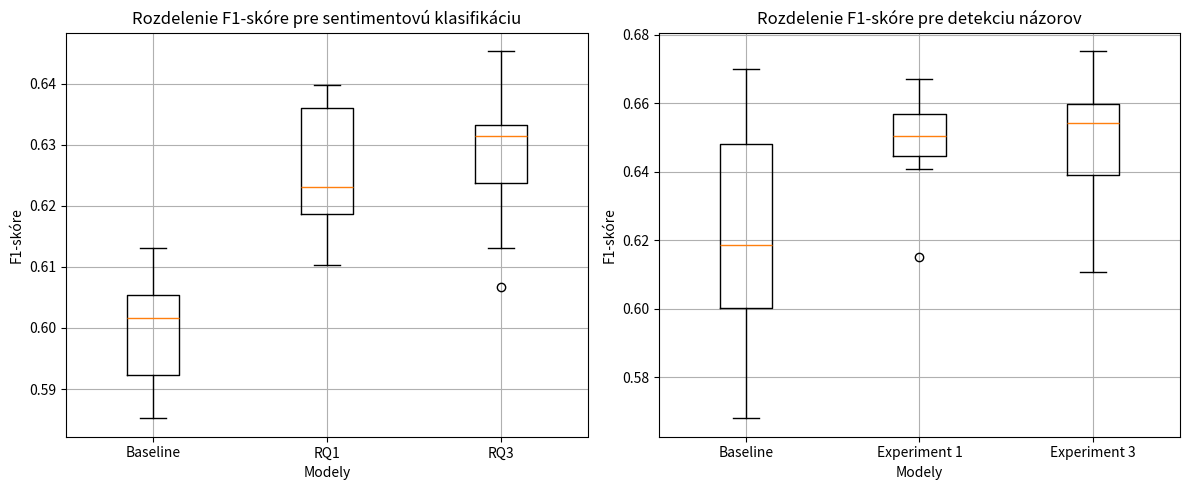

Recreate this plot in Python.
import numpy as np
from matplotlib import pyplot as plt
from scipy.stats import mannwhitneyu


class MannWhitneyTest:
    """
    A class to encapsulate the Mann-Whitney U test functionality.
    """

    def run_test(self, group1, group2, alternative="two-sided"):
        """
        Runs the Mann-Whitney U test on the provided groups.
        :param alternative: 'two-sided', 'greater' (group1 > group2), or 'less' (group1 < group2).
        :return: Tuple (U statistic, p-value)
        """
        stat, p_value = mannwhitneyu(group1, group2, alternative=alternative)
        return stat, p_value

    def interpret_result(self, p_value, alpha=0.05):
        """
        Interprets the result of the test.
        :param p_value: The p-value obtained from the test.
        :param alpha: Significance level (default is 0.05).
        :return: Interpretation string.
        """
        if p_value < alpha:
            return "The result is statistically significant (reject H0)."
        else:
            return "The result is NOT statistically significant (fail to reject H0)."


# Sentiment analysis experiments results
sentiment_baseline_f1 = np.array(
    [
        0.6130105972290039,
        0.591346800327301,
        0.6055277824401856,
        0.5852092266082763,
        0.5948750138282776,
        0.610674262046814,
        0.5997408151626586,
        0.6049739599227906,
        0.5883206367492676,
        0.6033919215202331,
    ]
)

sentiment_experiment_1_f1 = np.array(
    [
        0.6178292989730835,
        0.6366260588169098,
        0.6212784051895142,
        0.6214938163757324,
        0.6103497803211212,
        0.6151657640933991,
        0.6246732354164124,
        0.6377034902572631,
        0.6339301764965057,
        0.6397077739238739,
    ]
)

sentiment_experiment_2_f1 = np.array(
    [
        0.5827255964279174,
        0.6148008942604065,
        0.5992015600204468,
        0.5914262056350708,
        0.600926685333252,
        0.6092060804367065,
        0.5887307405471802,
        0.622610068321228,
        0.6027336120605469,
        0.6052048563957214,
    ]
)

sentiment_experiment_3_f1 = np.array(
    [
        0.6131531357765198,
        0.6067179203033447,
        0.6297123670578003,
        0.6332510113716125,
        0.643090283870697,
        0.6329933166503906,
        0.6453182339668274,
        0.6330259442329407,
        0.6286608099937439,
        0.6221584916114807,
    ]
)

sentiment_experiments = np.array(
    [sentiment_experiment_1_f1, sentiment_experiment_2_f1, sentiment_experiment_3_f1]
)

test = MannWhitneyTest()

print("Sentiment analysis experiments:")
for experiment in sentiment_experiments:
    stat_one_sided, p_value_one_sided = test.run_test(
        sentiment_baseline_f1, experiment, alternative="less"
    )
    print(f"U statistic: {stat_one_sided}, p-value: {p_value_one_sided}")
    print(test.interpret_result(p_value_one_sided))
    print()


# Opinion analysis experiments results
opinion_baseline_f1 = np.array(
    [
        0.6438431143760681,
        0.6011635661125183,
        0.5680689990520478,
        0.6064783692359924,
        0.6493906021118164,
        0.6654708743095398,
        0.5854711294174194,
        0.6307744264602662,
        0.6698747396469116,
        0.5998456478118896,
    ]
)

opinion_experiment_1_f1 = np.array(
    [
        0.6535006284713745,
        0.6447460174560546,
        0.6472120404243469,
        0.6560521066188812,
        0.6628108322620392,
        0.6152590870857239,
        0.6445598483085633,
        0.6671049118041992,
        0.6406868815422058,
        0.6571347832679748,
    ]
)

opinion_experiment_2_f1 = np.array(
    [
        0.4916576504707336,
        0.5872839450836181,
        0.6397462129592896,
        0.5616132974624634,
        0.654293954372406,
        0.6623787999153137,
        0.6312576293945312,
        0.5589958786964416,
        0.6178455233573914,
        0.6413082003593444,
    ]
)

opinion_experiment_3_f1 = np.array(
    [
        0.6546963691711426,
        0.6535470128059387,
        0.6108193635940552,
        0.6607183456420899,
        0.6632133245468139,
        0.6294217467308044,
        0.6362064719200134,
        0.657424533367157,
        0.6752328515052796,
        0.647264564037323,
    ]
)

opinion_experiments = np.array(
    [opinion_experiment_1_f1, opinion_experiment_2_f1, opinion_experiment_3_f1]
)

test = MannWhitneyTest()

print("Opinion analysis experiments:")
for experiment in opinion_experiments:
    stat_one_sided, p_value_one_sided = test.run_test(
        opinion_baseline_f1, experiment, alternative="less"
    )
    print(f"U statistic: {stat_one_sided}, p-value: {p_value_one_sided}")
    print(test.interpret_result(p_value_one_sided))
    print()

# testing equal p-values

def compute_statistics(data, label):
    mean = np.mean(data)
    median = np.median(data)
    print(f"{label} mean: {mean:.6f}, median: {median:.6f}")
    return mean, median


print("\nSentiment Analysis:")
mean_sentiment_baseline, median_sentiment_baseline = compute_statistics(
    sentiment_baseline_f1, "Baseline"
)
mean_sentiment_exp1, median_sentiment_exp1 = compute_statistics(
    sentiment_experiment_1_f1, "Experiment 1"
)
mean_sentiment_exp3, median_sentiment_exp3 = compute_statistics(
    sentiment_experiment_3_f1, "Experiment 3"
)

print("\nOpinion Detection:")
mean_opinion_baseline, median_opinion_baseline = compute_statistics(
    opinion_baseline_f1, "Baseline"
)
mean_opinion_exp1, median_opinion_exp1 = compute_statistics(
    opinion_experiment_1_f1, "Experiment 1"
)
mean_opinion_exp3, median_opinion_exp3 = compute_statistics(
    opinion_experiment_3_f1, "Experiment 3"
)

# boxplots

fig, axes = plt.subplots(1, 2, figsize=(12, 5))

# sentiment analysis
axes[0].boxplot(
    [sentiment_baseline_f1, sentiment_experiment_1_f1, sentiment_experiment_3_f1],
    labels=["Baseline", "RQ1", "RQ3"],
)
axes[0].set_title("Rozdelenie F1-skóre pre sentimentovú klasifikáciu")
axes[0].set_ylabel("F1-skóre")
axes[0].set_xlabel("Modely")
axes[0].grid(True)

# opinion detection
axes[1].boxplot(
    [opinion_baseline_f1, opinion_experiment_1_f1, opinion_experiment_3_f1],
    labels=["Baseline", "Experiment 1", "Experiment 3"],
)
axes[1].set_title("Rozdelenie F1-skóre pre detekciu názorov")
axes[1].set_ylabel("F1-skóre")
axes[1].set_xlabel("Modely")
axes[1].grid(True)

plt.tight_layout()
plt.show()
